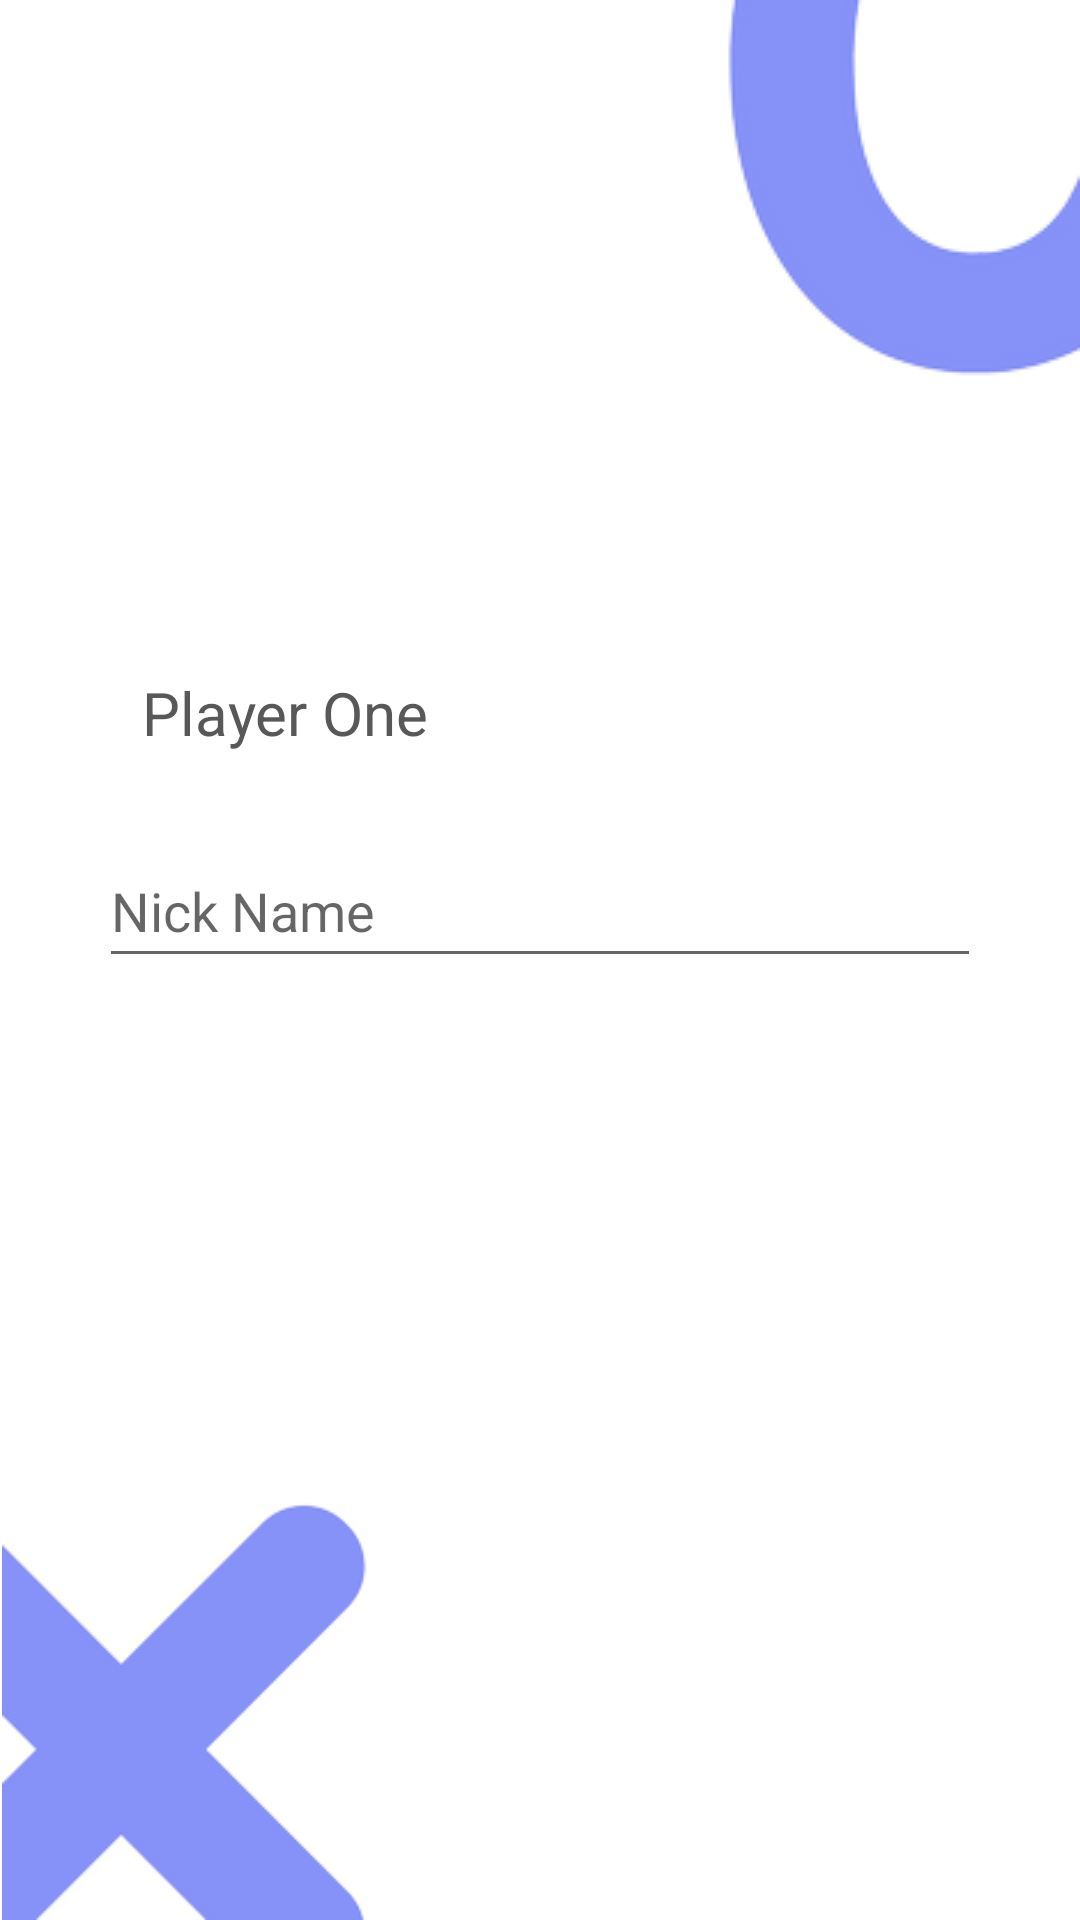

This screen was rendered from an Android layout file. Write that file and the resources it references.
<!-- AndroidManifest.xml: application theme Theme.TicTocApp -->
<!-- res/layout/activity_player_second.xml -->
<?xml version="1.0" encoding="utf-8"?>
<androidx.constraintlayout.widget.ConstraintLayout xmlns:android="http://schemas.android.com/apk/res/android"
    xmlns:app="http://schemas.android.com/apk/res-auto"
    xmlns:tools="http://schemas.android.com/tools"
    android:layout_width="match_parent"
    android:layout_height="match_parent"
    android:background="@color/white"
    tools:context=".PlayerSecondActivity">

    <ImageView
        android:id="@+id/iv_O"
        android:layout_width="wrap_content"
        android:layout_height="wrap_content"
        app:layout_constraintEnd_toEndOf="parent"
        app:layout_constraintTop_toTopOf="parent"
        app:srcCompat="@drawable/o" />

    <ImageView
        android:id="@+id/iv_X"
        android:layout_width="131dp"
        android:layout_height="145dp"
        app:layout_constraintBottom_toBottomOf="parent"
        app:layout_constraintStart_toStartOf="parent"
        app:srcCompat="@drawable/x" />

    <TextView
        android:id="@+id/tvPlayerOne"
        android:layout_width="151dp"
        android:layout_height="29dp"
        android:layout_marginTop="88dp"
        android:fontFamily="sans-serif"
        android:text="Player One"
        android:textColor="@color/DimGray"
        android:textSize="20sp"
        app:layout_constraintEnd_toEndOf="parent"
        app:layout_constraintHorizontal_bias="0.226"
        app:layout_constraintStart_toStartOf="parent"
        app:layout_constraintTop_toBottomOf="@+id/iv_O" />

    <EditText
        android:id="@+id/etNickName"
        android:layout_width="wrap_content"
        android:layout_height="48dp"
        android:layout_marginTop="25dp"
        android:ems="14"
        android:hint="Nick Name"
        android:inputType="textPersonName"
        app:layout_constraintEnd_toEndOf="parent"
        app:layout_constraintHorizontal_bias="0.5"
        app:layout_constraintStart_toStartOf="parent"
        app:layout_constraintTop_toBottomOf="@+id/tvPlayerOne" />

    <Button
        android:id="@+id/buttonNext"
        android:layout_width="151dp"
        android:layout_height="48dp"
        android:layout_marginTop="28dp"
        android:background="@drawable/round_styles"
        android:backgroundTint="#D322AD"
        android:fontFamily="sans-serif-medium"
        android:text="Next"
        android:textAllCaps="false"
        android:textColor="@android:color/white"
        android:textSize="18sp"
        app:layout_constraintBottom_toTopOf="@+id/iv_X"
        app:layout_constraintEnd_toEndOf="parent"
        app:layout_constraintHorizontal_bias="0.498"
        app:layout_constraintStart_toStartOf="parent"
        app:layout_constraintTop_toBottomOf="@+id/etNickName"
        app:layout_constraintVertical_bias="0.158" />
</androidx.constraintlayout.widget.ConstraintLayout>
<!-- resources referenced by this layout -->
<resources>
  <color name="DimGray">#585858</color>
  <color name="white">#FFFFFFFF</color>
  <!-- drawable o: png bitmap (drawable, 4861 bytes) -->
  <!-- drawable x: png bitmap (drawable, 4376 bytes) -->
  <style name="Theme.TicTocApp" parent="Theme.MaterialComponents.DayNight.DarkActionBar">
          
          <item name="colorPrimary">@color/purple_500</item>
          <item name="colorPrimaryVariant">@color/purple_700</item>
          <item name="colorOnPrimary">@color/white</item>
          
          <item name="colorSecondary">@color/teal_200</item>
          <item name="colorSecondaryVariant">@color/teal_700</item>
          <item name="colorOnSecondary">@color/black</item>
          
          <item name="android:statusBarColor">?attr/colorPrimaryVariant</item>
          
      </style>
  <color name="purple_500">#FF6200EE</color>
  <color name="purple_700">#FF3700B3</color>
  <color name="teal_200">#FF03DAC5</color>
  <color name="teal_700">#FF018786</color>
  <color name="black">#FF000000</color>
</resources>
